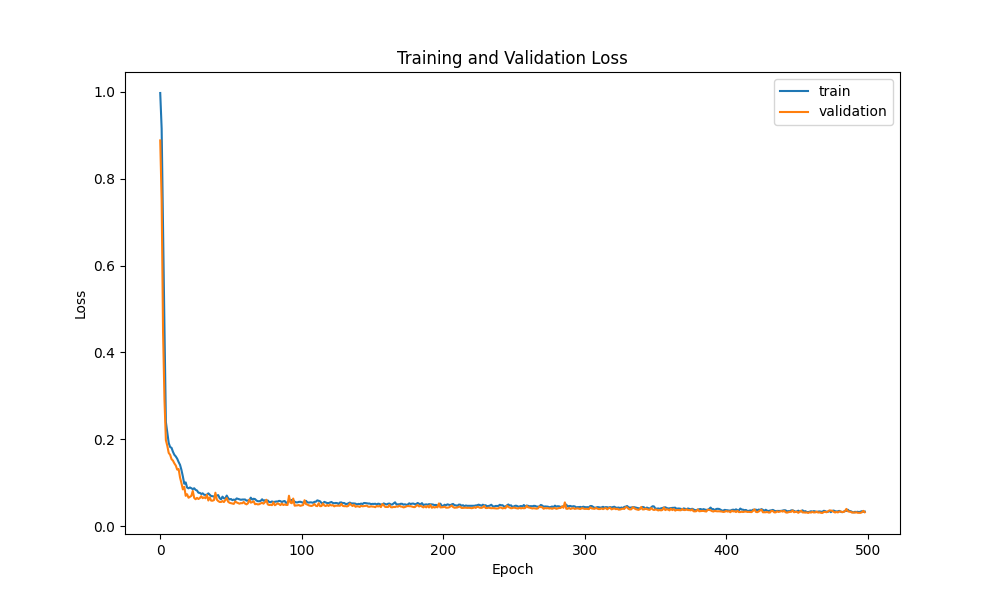

Values plotted in this chart, from the file beside it:
epoch, loss, mean_squared_error, val_loss, val_mean_squared_error
0, 0.9971, 0.9971, 0.888, 0.888
1, 0.9156, 0.9156, 0.7501, 0.7501
2, 0.6823, 0.6823, 0.447, 0.447
3, 0.4557, 0.4557, 0.2911, 0.2911
4, 0.2399, 0.2399, 0.1981, 0.1981
5, 0.2155, 0.2155, 0.1851, 0.1851
6, 0.1917, 0.1917, 0.1688, 0.1688
7, 0.1824, 0.1824, 0.1645, 0.1645
8, 0.1806, 0.1806, 0.1545, 0.1545
9, 0.1714, 0.1714, 0.1512, 0.1512
10, 0.1645, 0.1645, 0.1447, 0.1447
11, 0.1607, 0.1607, 0.1398, 0.1398
12, 0.1555, 0.1555, 0.1304, 0.1304
13, 0.1479, 0.1479, 0.132, 0.132
14, 0.1414, 0.1414, 0.1123, 0.1123
15, 0.1296, 0.1296, 0.09935, 0.09935
16, 0.1147, 0.1147, 0.08493, 0.08493
17, 0.09783, 0.09783, 0.09099, 0.09099
18, 0.101, 0.101, 0.07013, 0.07013
19, 0.08915, 0.08915, 0.07371, 0.07371
20, 0.08743, 0.08743, 0.06568, 0.06568
21, 0.08939, 0.08939, 0.0679, 0.0679
22, 0.08759, 0.08759, 0.07003, 0.07003
23, 0.08545, 0.08545, 0.0814, 0.0814
24, 0.08756, 0.08756, 0.06541, 0.06541
25, 0.08385, 0.08385, 0.06226, 0.06226
26, 0.08236, 0.08236, 0.06543, 0.06543
27, 0.07726, 0.07726, 0.06285, 0.06285
28, 0.07692, 0.07692, 0.06495, 0.06495
29, 0.07433, 0.07433, 0.06941, 0.06941
30, 0.07591, 0.07591, 0.06469, 0.06469
31, 0.07264, 0.07264, 0.06671, 0.06671
32, 0.07222, 0.07222, 0.06448, 0.06448
33, 0.07254, 0.07254, 0.07245, 0.07245
34, 0.07584, 0.07584, 0.05935, 0.05935
35, 0.07265, 0.07265, 0.06646, 0.06646
36, 0.06952, 0.06952, 0.05905, 0.05905
37, 0.0693, 0.0693, 0.05891, 0.05891
38, 0.06846, 0.06846, 0.06038, 0.06038
39, 0.07021, 0.07021, 0.07733, 0.07733
40, 0.07079, 0.07079, 0.0615, 0.0615
41, 0.07174, 0.07174, 0.05804, 0.05804
42, 0.06482, 0.06482, 0.05601, 0.05601
43, 0.06195, 0.06195, 0.05596, 0.05596
44, 0.0682, 0.0682, 0.05806, 0.05806
45, 0.06423, 0.06423, 0.05572, 0.05572
46, 0.06421, 0.06421, 0.0602, 0.0602
47, 0.07069, 0.07069, 0.06497, 0.06497
48, 0.06486, 0.06486, 0.05651, 0.05651
49, 0.06179, 0.06179, 0.05405, 0.05405
50, 0.06276, 0.06276, 0.0532, 0.0532
51, 0.06015, 0.06015, 0.05242, 0.05242
52, 0.0615, 0.0615, 0.05154, 0.05154
53, 0.06028, 0.06028, 0.05706, 0.05706
54, 0.06412, 0.06412, 0.05494, 0.05494
55, 0.06314, 0.06314, 0.05356, 0.05356
56, 0.06224, 0.06224, 0.05206, 0.05206
57, 0.06103, 0.06103, 0.05335, 0.05335
58, 0.06161, 0.06161, 0.05298, 0.05298
59, 0.06169, 0.06169, 0.05597, 0.05597
... 439 more rows
